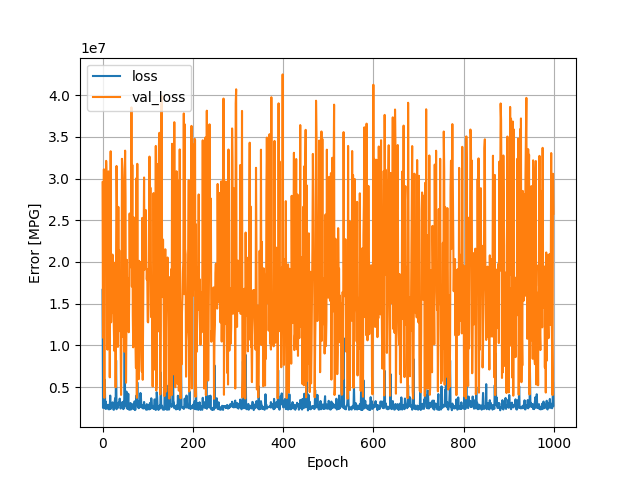

The data file committed next to this chart (first rows):
, loss, val_loss, epoch
0, 16656973, 29547564, 0
1, 2501039, 10912348, 1
2, 2492798, 20788098, 2
3, 2698306, 31120388, 3
4, 2679058, 3700365, 4
5, 5874750, 28980912, 5
6, 2422805, 20786136, 6
7, 3255861, 22229900, 7
8, 2385228, 32128756, 8
9, 2795318, 30153510, 9
10, 2668600, 9602636, 10
11, 2691592, 9481359, 11
12, 2872242, 15698657, 12
13, 2334374, 30867874, 13
14, 2755761, 16460075, 14
15, 2323296, 28160708, 15
16, 2637756, 6157794, 16
17, 3968853, 18302548, 17
18, 2369797, 33282700, 18
19, 2762952, 12757670, 19
20, 2625940, 18284410, 20
21, 2689065, 13872339, 21
22, 3157506, 20887534, 22
23, 2698750, 17558264, 23
24, 2301772, 15029919, 24
25, 2263981, 11953374, 25
26, 2802366, 9340114, 26
27, 3269416, 16416088, 27
28, 3652368, 19931576, 28
29, 2794866, 4964975, 29
30, 8198924, 21258460, 30
31, 2336550, 31517474, 31
32, 2891858, 27105078, 32
33, 2689428, 13191826, 33
34, 2489018, 9809630, 34
35, 3123332, 26606902, 35
36, 3010473, 11688138, 36
37, 2920802, 21401436, 37
38, 3603468, 14358291, 38
39, 2919948, 15638337, 39
40, 2415754, 10685561, 40
41, 2744347, 4048057, 41
42, 2799906, 11235618, 42
43, 2597808, 32374672, 43
44, 3209249, 31211704, 44
45, 2959967, 28002794, 45
46, 2343852, 10984720, 46
47, 3242481, 19897204, 47
48, 2462450, 9237738, 48
49, 12327878, 29765096, 49
50, 2870624, 33355452, 50
51, 2965594, 27771250, 51
52, 2743651, 5512068, 52
53, 4450380, 12810498, 53
54, 2934942, 20253580, 54
55, 2385133, 12634022, 55
56, 2675702, 18020732, 56
57, 4186534, 12536936, 57
58, 2320164, 11566475, 58
59, 2281033, 15580665, 59
... 940 more rows
